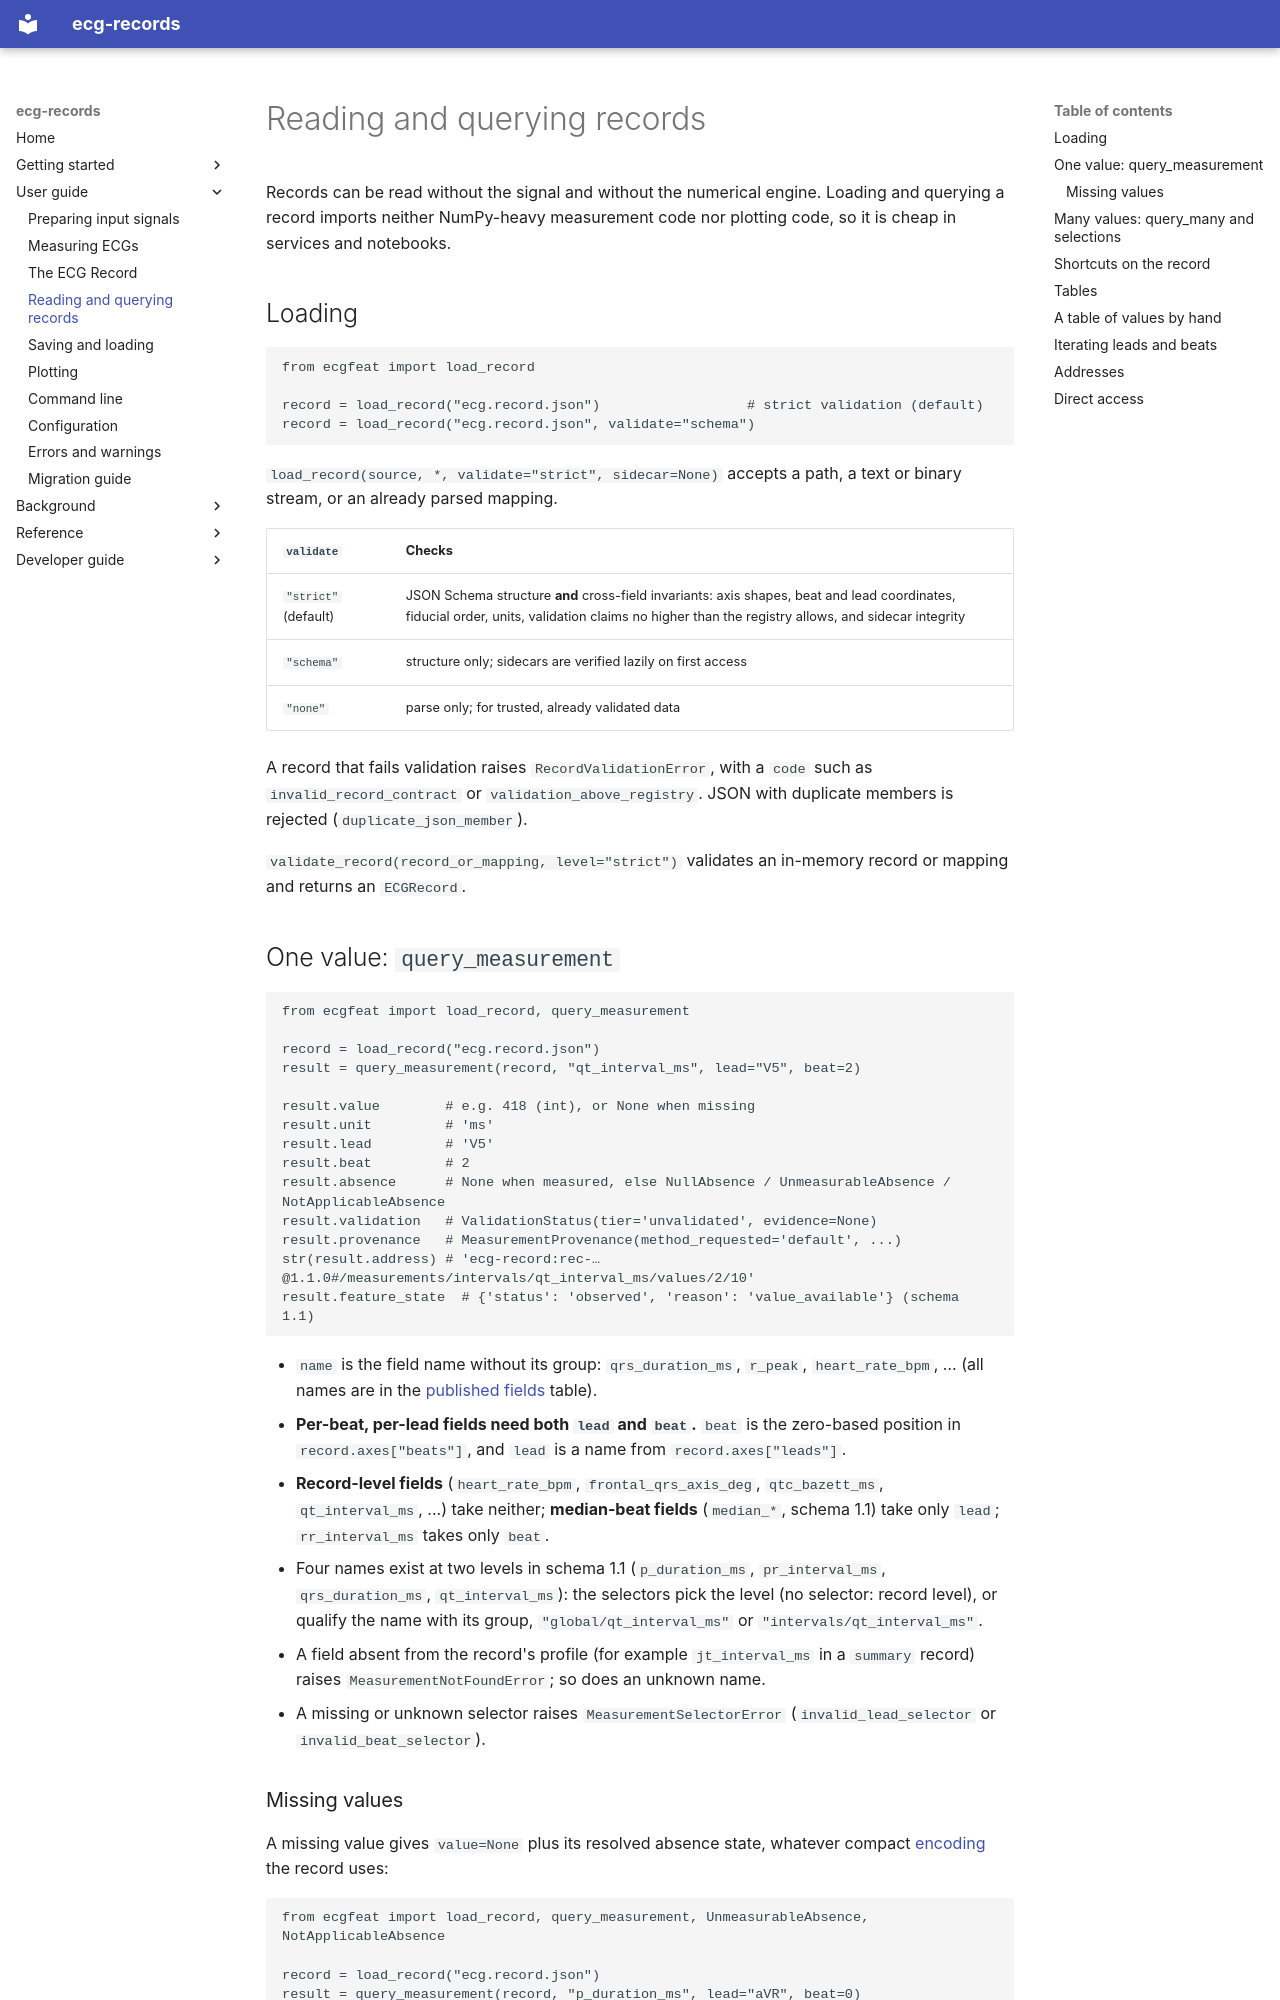

repository: humansys-lab/ecg-records · page: guide/querying/index.html · generator: mkdocs

# Reading and querying records

Records can be read without the signal and without the numerical engine.
Loading and querying a record imports neither NumPy-heavy measurement code nor
plotting code, so it is cheap in services and notebooks.

## Loading

```python
from ecgfeat import load_record

record = load_record("ecg.record.json")                  # strict validation (default)
record = load_record("ecg.record.json", validate="schema")
```

`load_record(source, *, validate="strict", sidecar=None)` accepts a path, a
text or binary stream, or an already parsed mapping.

| `validate` | Checks |
|---|---|
| `"strict"` (default) | JSON Schema structure **and** cross-field invariants: axis shapes, beat and lead coordinates, fiducial order, units, validation claims no higher than the registry allows, and sidecar integrity |
| `"schema"` | structure only; sidecars are verified lazily on first access |
| `"none"` | parse only; for trusted, already validated data |

A record that fails validation raises `RecordValidationError`, with a `code`
such as `invalid_record_contract` or `validation_above_registry`. JSON with
duplicate members is rejected (`duplicate_json_member`).

`validate_record(record_or_mapping, level="strict")` validates an in-memory
record or mapping and returns an `ECGRecord`.

## One value: `query_measurement`

```python
from ecgfeat import load_record, query_measurement

record = load_record("ecg.record.json")
result = query_measurement(record, "qt_interval_ms", lead="V5", beat=2)

result.value        # e.g. 418 (int), or None when missing
result.unit         # 'ms'
result.lead         # 'V5'
result.beat         # 2
result.absence      # None when measured, else NullAbsence / UnmeasurableAbsence / NotApplicableAbsence
result.validation   # ValidationStatus(tier='unvalidated', evidence=None)
result.provenance   # MeasurementProvenance(method_requested='default', ...)
str(result.address) # 'ecg-record:rec-…@1.1.0#/measurements/intervals/qt_interval_ms/values/2/10'
result.feature_state  # {'status': 'observed', 'reason': 'value_available'} (schema 1.1)
```

- `name` is the field name without its group: `qrs_duration_ms`, `r_peak`,
  `heart_rate_bpm`, … (all names are in the
  [published fields](record-format.md#published-fields) table).
- **Per-beat, per-lead fields need both `lead` and `beat`.** `beat` is the
  zero-based position in `record.axes["beats"]`, and `lead` is a name from
  `record.axes["leads"]`.
- **Record-level fields** (`heart_rate_bpm`, `frontal_qrs_axis_deg`,
  `qtc_bazett_ms`, `qt_interval_ms`, ...) take neither; **median-beat fields**
  (`median_*`, schema 1.1) take only `lead`; `rr_interval_ms` takes only `beat`.
- Four names exist at two levels in schema 1.1 (`p_duration_ms`,
  `pr_interval_ms`, `qrs_duration_ms`, `qt_interval_ms`): the selectors pick
  the level (no selector: record level), or qualify the name with its group,
  `"global/qt_interval_ms"` or `"intervals/qt_interval_ms"`.
- A field absent from the record's profile (for example `jt_interval_ms` in a
  `summary` record) raises `MeasurementNotFoundError`; so does an unknown name.
- A missing or unknown selector raises `MeasurementSelectorError`
  (`invalid_lead_selector` or `invalid_beat_selector`).
